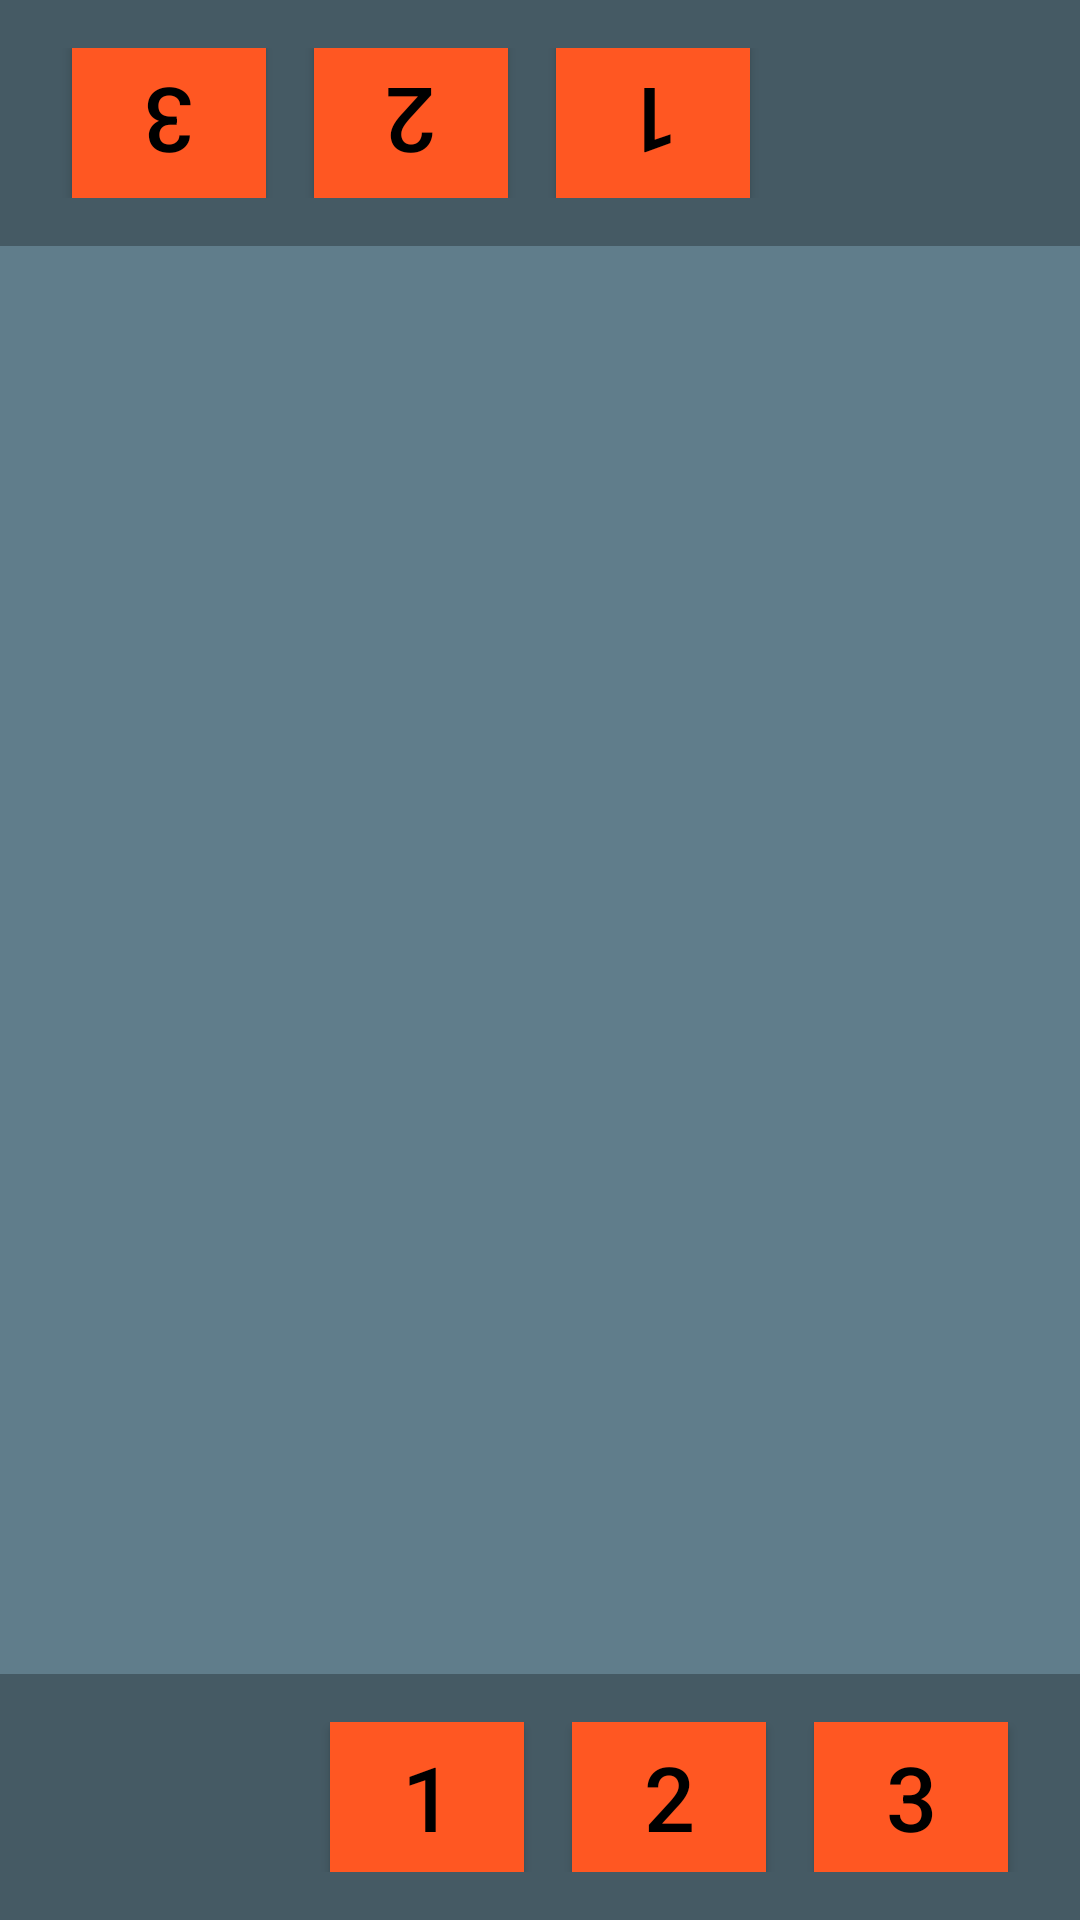

This screen was rendered from an Android layout file. Write that file and the resources it references.
<!-- AndroidManifest.xml: application theme AppTheme -->
<!-- res/layout/game_layout.xml -->
<?xml version="1.0" encoding="utf-8"?>
<LinearLayout xmlns:android="http://schemas.android.com/apk/res/android"
    android:id="@+id/ll_game_screen"
    android:layout_width="match_parent"
    android:layout_height="match_parent"
    android:background="@color/colorPrimaryDark"
    android:orientation="vertical">

    
    <LinearLayout style="@style/MyPlayerLayoutStyle">

        <Button
            android:id="@+id/button_b_3"
            style="@style/MyGameButtonStyle.PlayerB"
            android:onClick="onClickButtonB"
            android:text="@string/button_label_three" />

        <Button
            android:id="@+id/button_b_2"
            style="@style/MyGameButtonStyle.PlayerB"
            android:onClick="onClickButtonB"
            android:text="@string/button_label_two" />

        <Button
            android:id="@+id/button_b_1"
            style="@style/MyGameButtonStyle.PlayerB"
            android:onClick="onClickButtonB"
            android:text="@string/button_label_one" />

        <TextView
            android:id="@+id/tv_score_b"
            style="@style/MyTextViewStyle"
            android:rotation="@dimen/player_b_rotation" />

    </LinearLayout>

    
    <LinearLayout
        android:layout_width="match_parent"
        android:layout_height="0dp"
        android:layout_weight="1"
        android:background="@color/colorPrimary"
        android:gravity="center"
        android:orientation="vertical"
        android:padding="@dimen/smallest_padding">

        <LinearLayout
            android:id="@+id/game_linear_layout"
            android:layout_width="match_parent"
            android:layout_height="wrap_content"
            android:background="@color/colorPrimary"
            android:orientation="vertical">

            <GridView
                android:id="@+id/game_grid_view"
                android:layout_width="wrap_content"
                android:layout_height="wrap_content"
                android:gravity="center"
                android:numColumns="4" />
        </LinearLayout>

    </LinearLayout>

    
    <LinearLayout style="@style/MyPlayerLayoutStyle">

        <TextView
            android:id="@+id/tv_score_a"
            style="@style/MyTextViewStyle" />

        <Button
            android:id="@+id/button_a_1"
            style="@style/MyGameButtonStyle"
            android:onClick="onClickButtonA"
            android:text="@string/button_label_one" />

        <Button
            android:id="@+id/button_a_2"
            style="@style/MyGameButtonStyle"
            android:onClick="onClickButtonA"
            android:text="@string/button_label_two" />

        <Button
            android:id="@+id/button_a_3"
            style="@style/MyGameButtonStyle"
            android:onClick="onClickButtonA"
            android:text="@string/button_label_three" />

    </LinearLayout>

</LinearLayout>
<!-- resources referenced by this layout -->
<resources>
  <color name="colorPrimary">#607D8B</color>
  <color name="colorPrimaryDark">#455A64</color>
  <dimen name="player_b_rotation">180</dimen>
  <dimen name="smallest_padding">4dp</dimen>
  <string name="button_label_one">1</string>
  <string name="button_label_three">3</string>
  <string name="button_label_two">2</string>
  <style name="MyGameButtonStyle">
          <item name="android:layout_width">0dp</item>
          <item name="android:layout_weight">1</item>
          <item name="android:layout_height">@dimen/game_button_height</item>
          <item name="android:layout_marginLeft">@dimen/small_margin</item>
          <item name="android:layout_marginRight">@dimen/small_margin</item>
          <item name="android:background">@color/colorAccent</item>
          <item name="android:textColor">@android:color/black</item>
          <item name="android:textSize">@dimen/game_views_text_size</item>
      </style>
  <style name="MyGameButtonStyle.PlayerB">
          <item name="android:rotation">@dimen/player_b_rotation</item>
      </style>
  <style name="MyPlayerLayoutStyle">
          <item name="android:layout_width">match_parent</item>
          <item name="android:layout_height">wrap_content</item>
          <item name="android:gravity">center_vertical</item>
          <item name="android:orientation">horizontal</item>
          <item name="android:padding">@dimen/standard_padding</item>
      </style>
  <style name="MyTextViewStyle">
          <item name="android:layout_width">@dimen/game_text_view_width</item>
          <item name="android:layout_height">wrap_content</item>
          <item name="android:layout_marginLeft">@dimen/small_margin</item>
          <item name="android:layout_marginRight">@dimen/small_margin</item>
          <item name="android:gravity">center</item>
          <item name="android:textColor">@android:color/white</item>
          <item name="android:textSize">@dimen/game_views_text_size</item>
          <item name="android:textStyle">bold</item>
      </style>
  <style name="AppTheme" parent="Theme.AppCompat.Light.NoActionBar">
          
          <item name="colorPrimary">@color/colorPrimary</item>
          <item name="colorPrimaryDark">@color/colorPrimaryDark</item>
          <item name="colorAccent">@color/colorAccent</item>
      </style>
  <dimen name="game_button_height">50dp</dimen>
  <dimen name="small_margin">8dp</dimen>
  <color name="colorAccent">#FF5722</color>
  <dimen name="game_views_text_size">30sp</dimen>
  <dimen name="standard_padding">16dp</dimen>
  <dimen name="game_text_view_width">70dp</dimen>
</resources>
